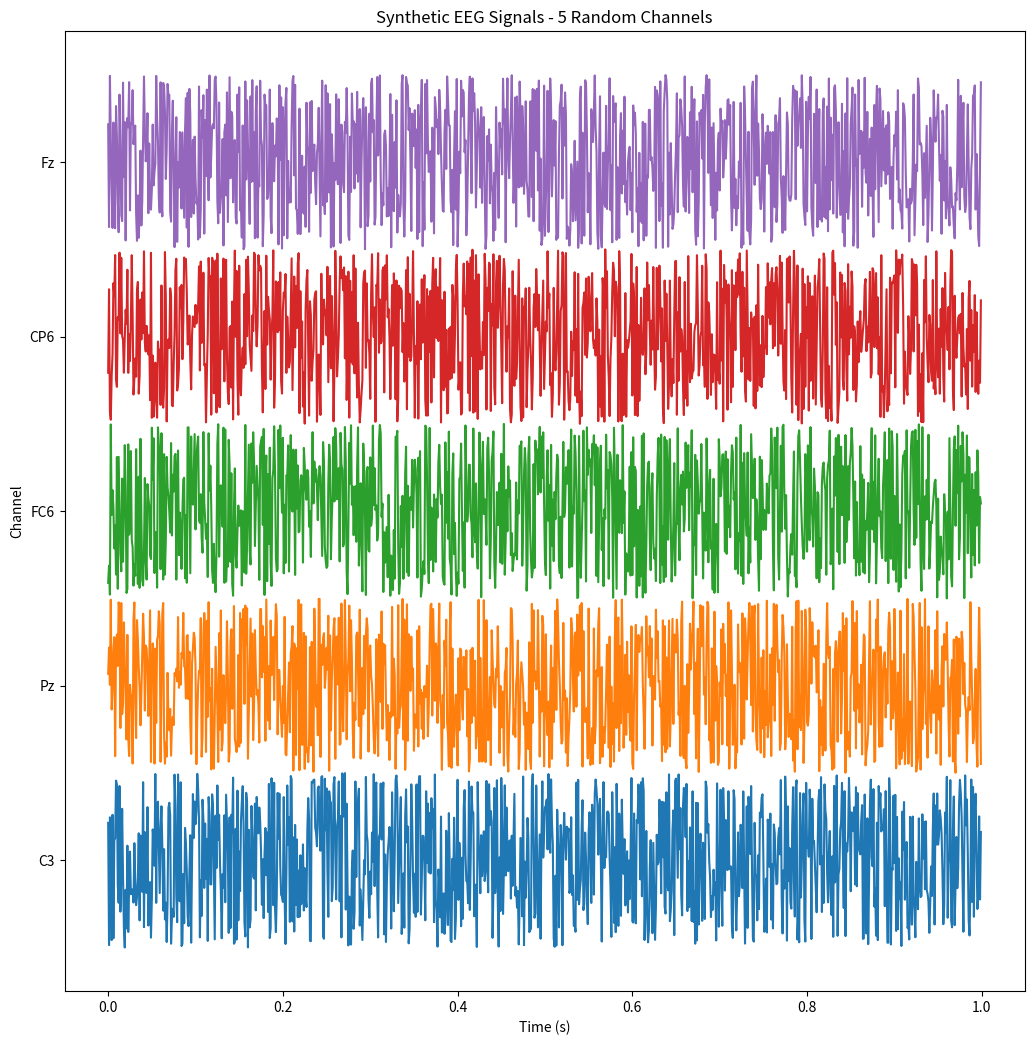

Source code (Python):
import numpy as np
import matplotlib.pyplot as plt
import random
from matplotlib.animation import FuncAnimation

# Define the channel names
channel_names = ['P7', 'P4', 'Cz', 'Pz', 'P3', 'P8', 'O1', 'O2', 'T8', 'F8', 'C4', 'F4', 'Fp2', 'Fz', 'C3', 'F3', 'Fp1', 'T7', 'F7', 'Oz', 'PO3', 'AF3', 'FC5', 'FC1', 'CP5', 'CP1', 'CP2', 'CP6', 'AF4', 'FC2', 'FC6', 'PO4']

# Set the parameters for the signal generation
sampling_rate = 1000  # Hz
duration = 1  # seconds
time = np.arange(0, duration, 1/sampling_rate)
num_channels = len(channel_names)

# Select 5 random channels
selected_channels = random.sample(channel_names, 5)

# Initialize the figure with increased height to accommodate the channels
fig, ax = plt.subplots(figsize=(12, 12))  # Increased the height here
lines = []
for i in range(len(selected_channels)):
    line, = ax.plot(time, np.zeros_like(time), label=selected_channels[i])
    lines.append(line)

ax.set_xlabel('Time (s)')
ax.set_ylabel('Channel')
ax.set_yticks(range(0, 400 * len(selected_channels), 400))
ax.set_yticklabels(selected_channels)
ax.set_title('Synthetic EEG Signals - 5 Random Channels')

# Adjust the spacing of the subplots
fig.subplots_adjust(left=0.1, right=0.9, bottom=0.1, top=0.9, hspace=0.4)

# Set the y-axis limits with some padding
ax.set_ylim(-300, 400 * len(selected_channels) - 100)

# ax.legend(loc='upper right')

# Function to update the plot
def update(frame):
    for i, channel in enumerate(selected_channels):
        eeg_signal = np.random.uniform(-200, 200, size=len(time))
        lines[i].set_ydata(eeg_signal + 400 * i)
    return lines

# Create the animation
ani = FuncAnimation(fig, update, frames=np.arange(100), blit=True, interval=1000)

# Show the plot
plt.show()
